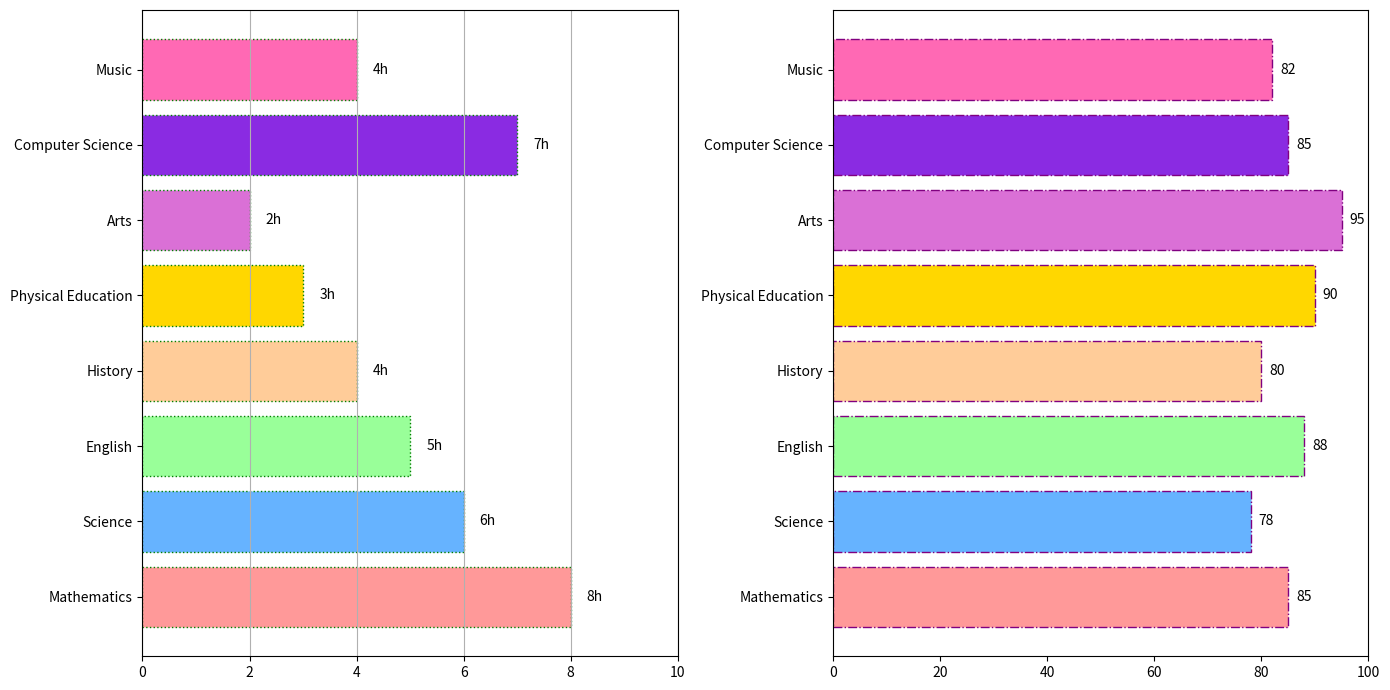

Here is the Python script that generated this plot:
import matplotlib.pyplot as plt
import numpy as np

subjects = ['Mathematics', 'Science', 'English', 'History', 'Physical Education', 'Arts', 'Computer Science', 'Music']
study_hours = [8, 6, 5, 4, 3, 2, 7, 4]
average_grades = [85, 78, 88, 80, 90, 95, 85, 82]

colors = ['#FF9999', '#66B3FF', '#99FF99', '#FFCC99', '#FFD700', '#DA70D6', '#8A2BE2', '#FF69B4']

fig, (ax1, ax2) = plt.subplots(1, 2, figsize=(14, 7))

ax1.barh(subjects, study_hours, color=colors, edgecolor='green', linestyle='dotted')
ax1.set_xlim(0, max(study_hours) + 2)
ax1.xaxis.grid(True)

for idx, value in enumerate(study_hours):
    ax1.text(value + 0.3, idx, f'{value}h', va='center', fontsize=10)

ax2.barh(subjects, average_grades, color=colors, edgecolor='purple', linestyle='dashdot')
ax2.set_xlim(0, 100)

for idx, value in enumerate(average_grades):
    ax2.text(value + 1.5, idx, f'{value}', va='center', fontsize=10)

plt.tight_layout()
plt.show()
